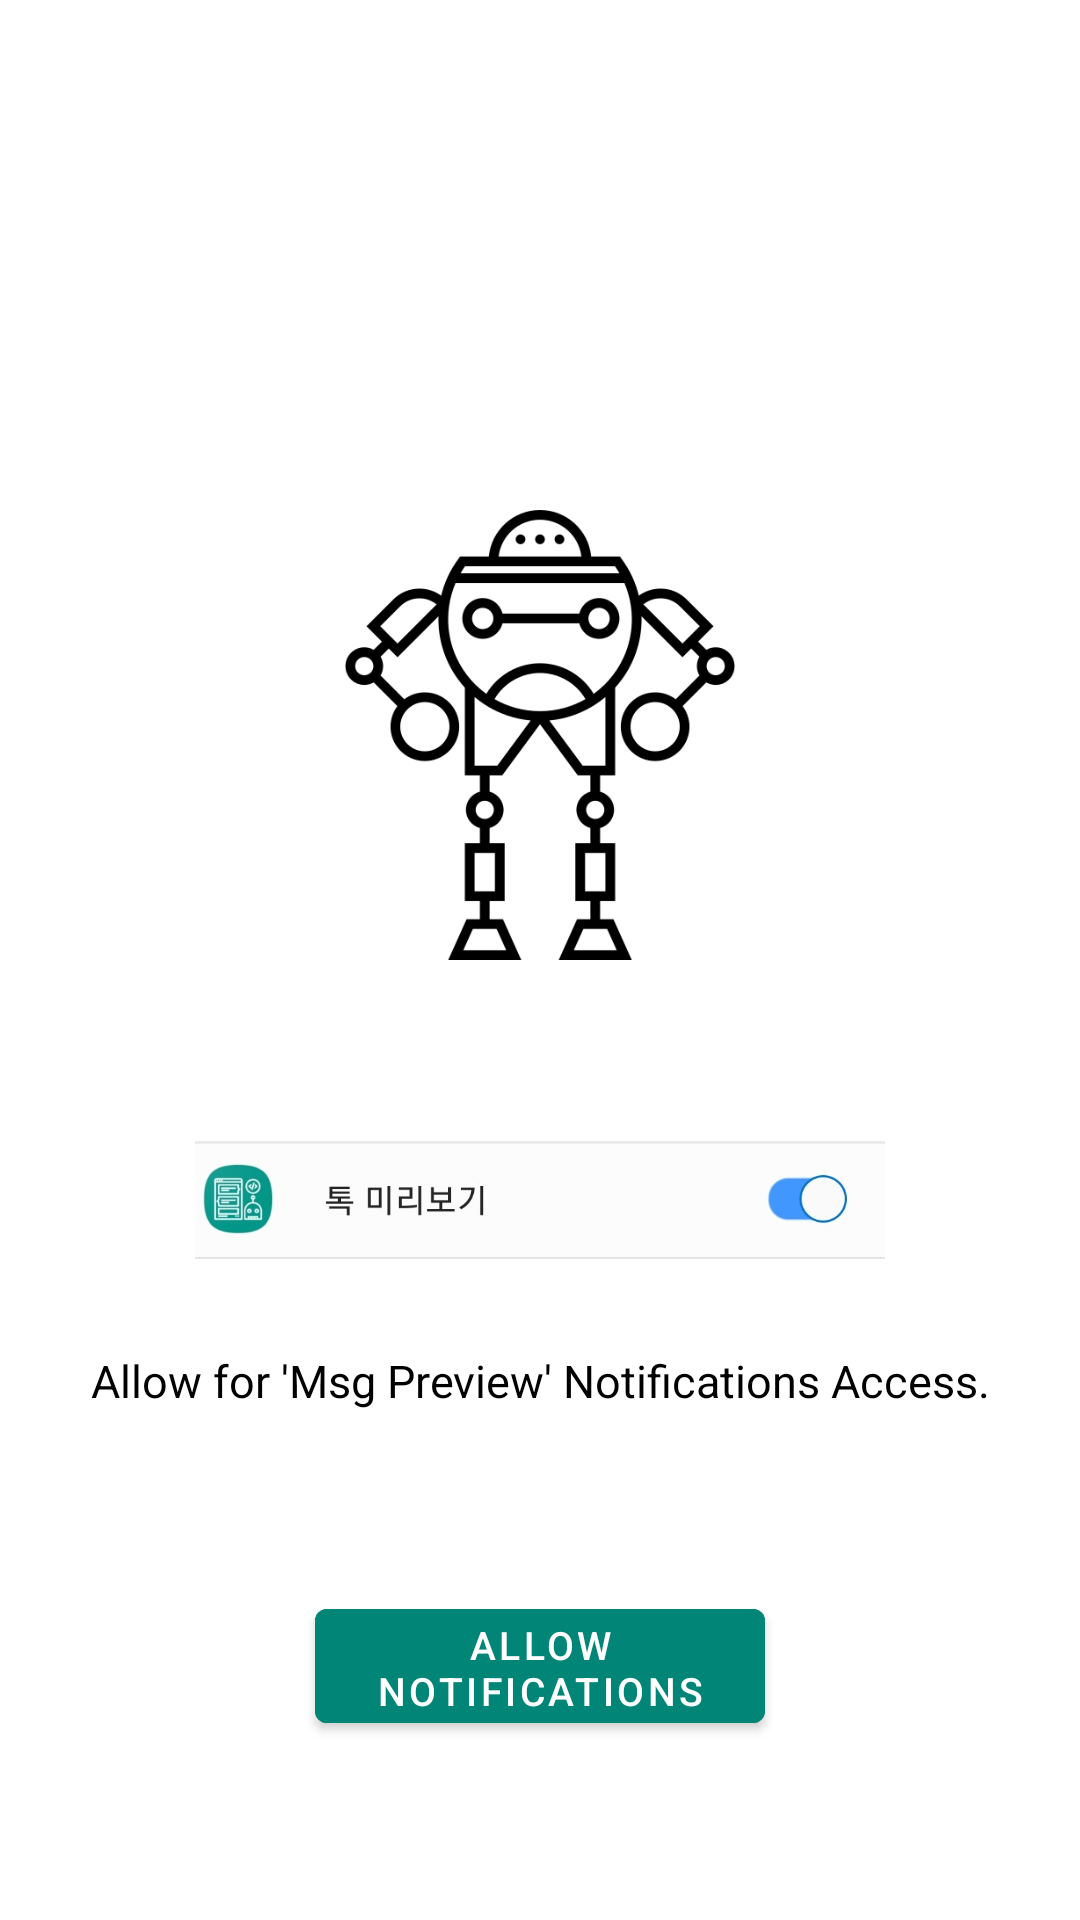

This screen was rendered from an Android layout file. Write that file and the resources it references.
<!-- AndroidManifest.xml: application theme AppTheme -->
<!-- res/layout/fragment_permission.xml -->
<?xml version="1.0" encoding="utf-8"?>
<layout xmlns:android="http://schemas.android.com/apk/res/android"
    xmlns:app="http://schemas.android.com/apk/res-auto">

    <data>
        <variable
            name="viewModel"
            type="com.rnd.jyong.notificationsaver.ui.permission.PermissionViewModel" />
    </data>

    <androidx.constraintlayout.widget.ConstraintLayout
        android:layout_width="match_parent"
        android:layout_height="match_parent">

        <LinearLayout
            android:id="@+id/wrapper1"
            android:layout_width="wrap_content"
            android:layout_height="wrap_content"
            android:orientation="vertical"
            android:gravity="center"
            app:layout_constraintTop_toTopOf="parent"
            app:layout_constraintBottom_toBottomOf="parent"
            app:layout_constraintLeft_toLeftOf="parent"
            app:layout_constraintRight_toRightOf="parent">

            <ImageView
                android:layout_width="150dp"
                android:layout_height="150dp"
                android:src="@drawable/alarm_setting_robot"/>

            <View
                android:layout_width="0dp"
                android:layout_height="30dp"/>

            <ImageView
                android:layout_width="230dp"
                android:layout_height="100dp"
                android:src="@drawable/alarm_setting_guide"/>

            <TextView
                android:id="@+id/tvAllowed"
                android:layout_width="wrap_content"
                android:layout_height="wrap_content"
                android:gravity="center"
                android:textSize="15dp"
                android:textColor="@color/black_00"
                android:text="@string/init_activity_permission_alarm_msg"/>

        </LinearLayout>

        <com.google.android.material.button.MaterialButton
            android:id="@+id/btnSetting"
            android:layout_width="150dp"
            android:layout_height="50dp"
            android:padding="3dp"
            android:backgroundTint="@color/colorPrimary"
            android:text="@string/init_activity_btn_gosetting_msg"
            android:textColor="@color/white_00"
            android:textSize="13dp"
            android:onClick="@{()-> viewModel.onClickSettingBtn()}"
            app:layout_constraintTop_toBottomOf="@+id/wrapper1"
            app:layout_constraintBottom_toBottomOf="parent"
            app:layout_constraintLeft_toLeftOf="parent"
            app:layout_constraintRight_toRightOf="parent"/>

    </androidx.constraintlayout.widget.ConstraintLayout>

</layout>
<!-- resources referenced by this layout -->
<resources>
  <color name="black_00">#000000</color>
  <color name="colorPrimary">#008577</color>
  <color name="white_00">#FFFFFF</color>
  <!-- drawable alarm_setting_guide: jpg bitmap (drawable, 34553 bytes) -->
  <!-- drawable alarm_setting_robot: png bitmap (drawable, 17318 bytes) -->
  <string name="init_activity_btn_gosetting_msg">Allow Notifications Access</string>
  <string name="init_activity_permission_alarm_msg">Allow for \'Msg Preview\' Notifications Access.</string>
  <style name="AppTheme" parent="Theme.MaterialComponents.Light.DarkActionBar">
          
          <item name="colorPrimary">@color/colorPrimary</item>
          <item name="colorPrimaryDark">@color/colorPrimaryDark</item>
          <item name="colorAccent">@color/colorAccent</item>
          
          <item name="android:statusBarColor">#ffffff</item>
          <item name="android:windowLightStatusBar">true</item>
      </style>
  <color name="colorPrimaryDark">#00574B</color>
  <color name="colorAccent">#D81B60</color>
</resources>
